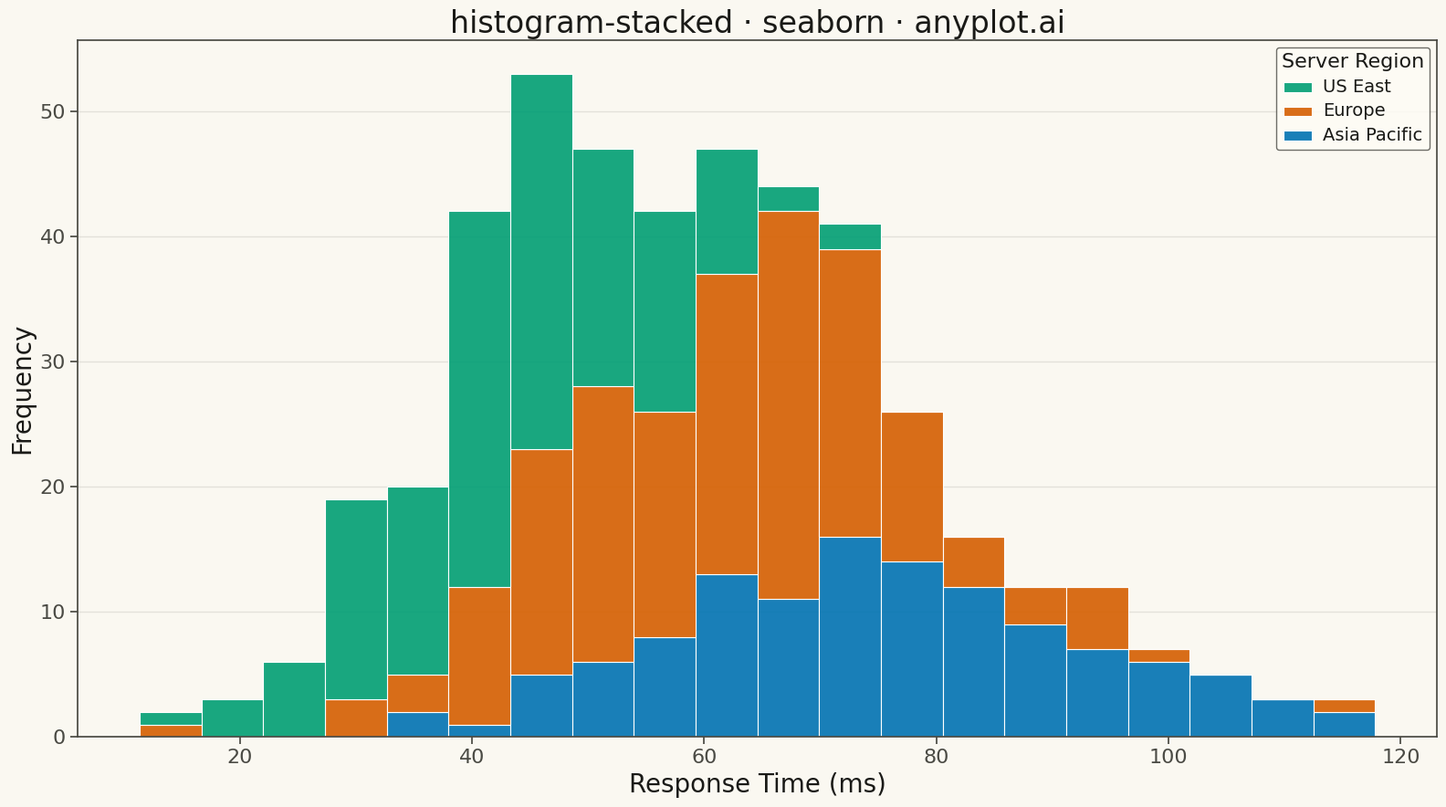

Write Python code to recreate this figure.
""" anyplot.ai
histogram-stacked: Stacked Histogram
Library: seaborn 0.13.2 | Python 3.13.13
Quality: 89/100 | Updated: 2026-05-12
"""

import os

import matplotlib.pyplot as plt
import numpy as np
import pandas as pd
import seaborn as sns


# Get theme from environment
THEME = os.getenv("ANYPLOT_THEME", "light")
PAGE_BG = "#FAF8F1" if THEME == "light" else "#1A1A17"
ELEVATED_BG = "#FFFDF6" if THEME == "light" else "#242420"
INK = "#1A1A17" if THEME == "light" else "#F0EFE8"
INK_SOFT = "#4A4A44" if THEME == "light" else "#B8B7B0"

# Set theme-aware colors
sns.set_theme(
    style="ticks",
    rc={
        "figure.facecolor": PAGE_BG,
        "axes.facecolor": PAGE_BG,
        "axes.edgecolor": INK_SOFT,
        "axes.labelcolor": INK,
        "text.color": INK,
        "xtick.color": INK_SOFT,
        "ytick.color": INK_SOFT,
        "grid.color": INK,
        "grid.alpha": 0.10,
        "legend.facecolor": ELEVATED_BG,
        "legend.edgecolor": INK_SOFT,
    },
)

# Data - Response times (ms) from three different server regions
np.random.seed(42)

# Generate response times for three server regions with different characteristics
region_a = np.random.normal(loc=45, scale=12, size=150)  # US East - faster
region_b = np.random.normal(loc=60, scale=15, size=180)  # Europe - medium
region_c = np.random.normal(loc=75, scale=18, size=120)  # Asia Pacific - slower

# Combine into DataFrame
df = pd.DataFrame(
    {
        "Response Time (ms)": np.concatenate([region_a, region_b, region_c]),
        "Region": (["US East"] * len(region_a) + ["Europe"] * len(region_b) + ["Asia Pacific"] * len(region_c)),
    }
)

# Plot
fig, ax = plt.subplots(figsize=(16, 9))

# Okabe-Ito palette for stacked histogram
OKABE_ITO = ["#009E73", "#D55E00", "#0072B2"]

# Stacked histogram using histplot with multiple='stack'
sns.histplot(
    data=df,
    x="Response Time (ms)",
    hue="Region",
    hue_order=["US East", "Europe", "Asia Pacific"],
    multiple="stack",
    bins=20,
    palette=OKABE_ITO,
    edgecolor="white",
    linewidth=0.8,
    alpha=0.9,
    ax=ax,
)

# Styling
ax.set_xlabel("Response Time (ms)", fontsize=20)
ax.set_ylabel("Frequency", fontsize=20)
ax.set_title("histogram-stacked · seaborn · anyplot.ai", fontsize=24)
ax.tick_params(axis="both", labelsize=16)
ax.grid(True, alpha=0.1, linestyle="-", axis="y")

# Adjust legend styling
legend = ax.get_legend()
legend.set_title("Server Region")
legend.get_title().set_fontsize(16)
for text in legend.get_texts():
    text.set_fontsize(14)

plt.tight_layout()
plt.savefig(f"plot-{THEME}.png", dpi=300, bbox_inches="tight", facecolor=PAGE_BG)
